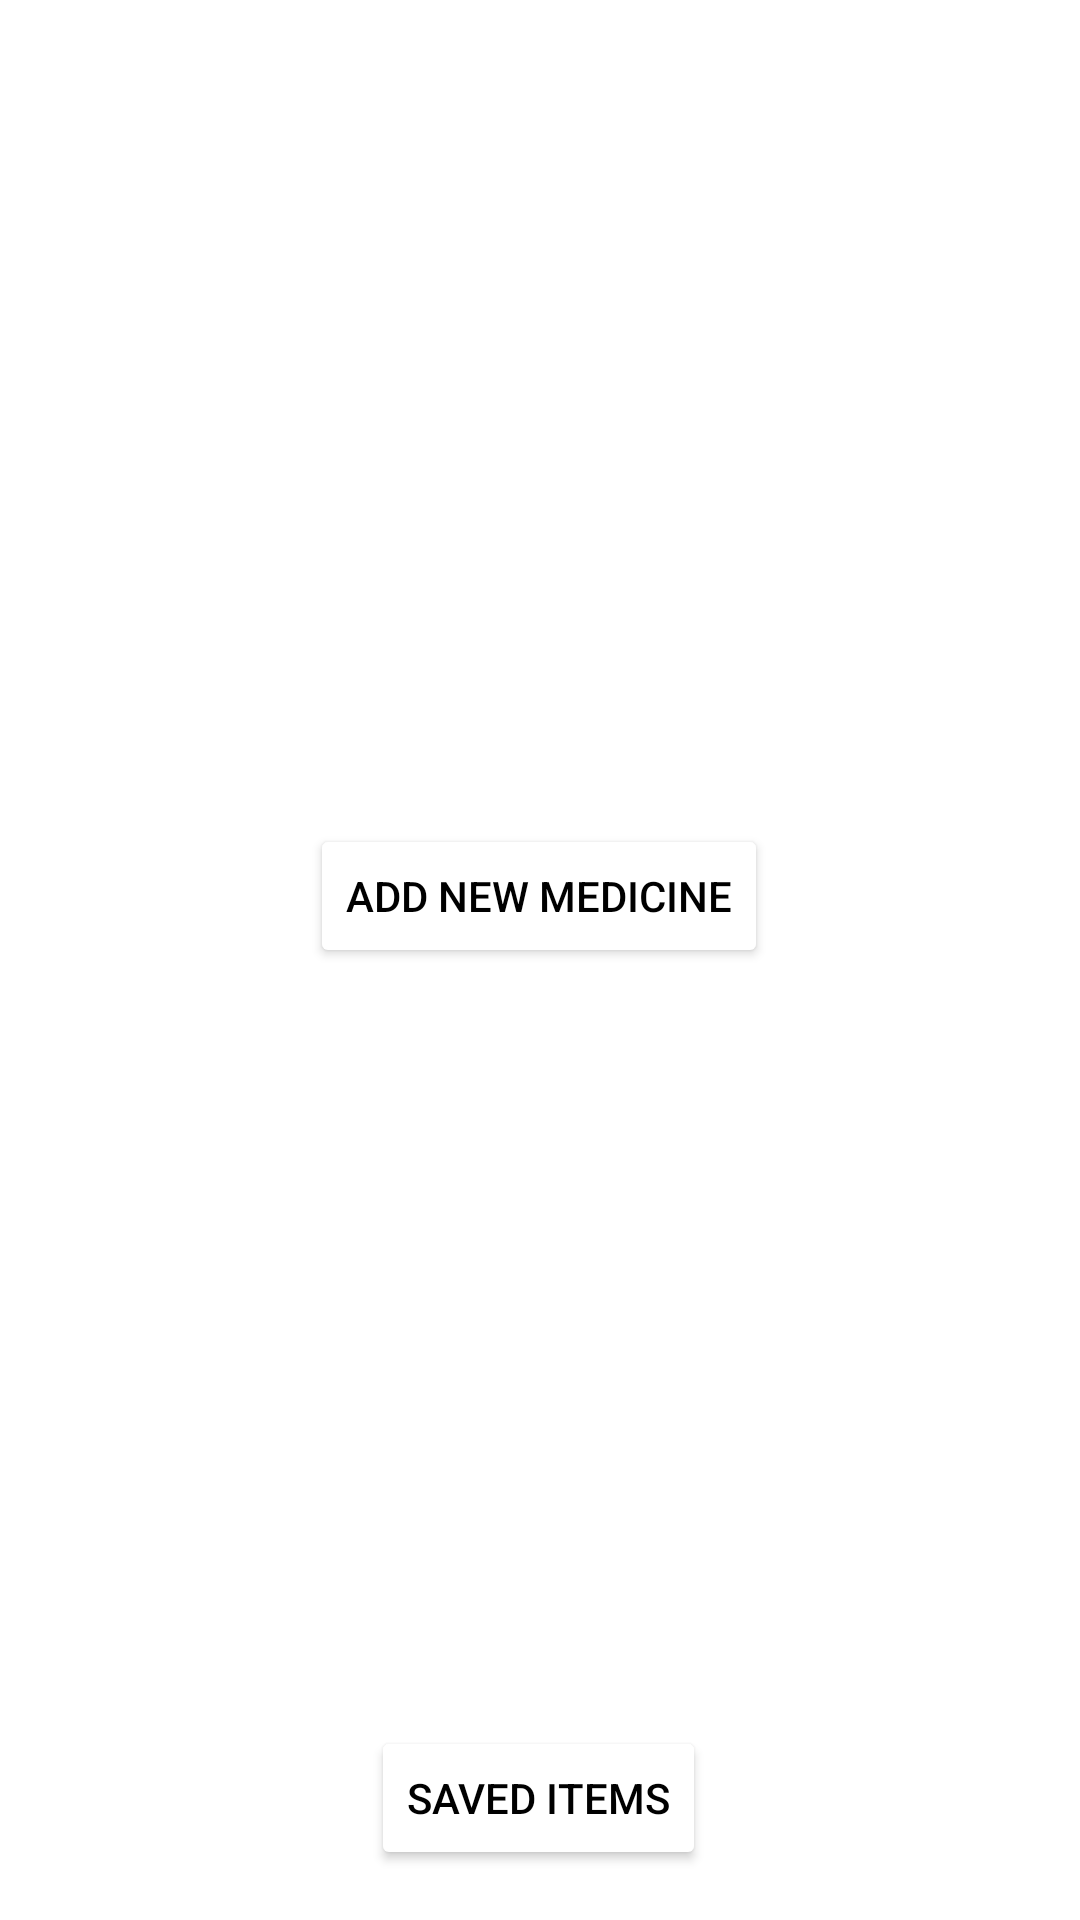

Produce the Android XML layout that renders to this screen, including the resource entries it uses.
<!-- AndroidManifest.xml: application theme Theme.TakeYourMeds -->
<!-- res/layout/activity_main.xml -->
<?xml version="1.0" encoding="utf-8"?>
<androidx.constraintlayout.widget.ConstraintLayout xmlns:android="http://schemas.android.com/apk/res/android"
    xmlns:app="http://schemas.android.com/apk/res-auto"
    xmlns:tools="http://schemas.android.com/tools"
    android:layout_width="match_parent"
    android:layout_height="match_parent"
    tools:context=".MainActivity">

    <Button
        android:id="@+id/btn_NewMedMain"
        android:layout_width="wrap_content"
        android:layout_height="wrap_content"
        android:text="@string/str_addNewMed"
        android:textColor="#000000"
        android:backgroundTint="@color/white"
        app:layout_constraintBottom_toBottomOf="parent"
        app:layout_constraintEnd_toEndOf="parent"
        app:layout_constraintHorizontal_bias="0.498"
        app:layout_constraintStart_toStartOf="parent"
        app:layout_constraintTop_toTopOf="parent"
        app:layout_constraintVertical_bias="0.464" />

    <Button
        android:id="@+id/btn_ListData"
        android:layout_width="wrap_content"
        android:layout_height="wrap_content"
        android:layout_marginTop="236dp"
        android:backgroundTint="@color/white"
        android:text="Saved Items"
        android:textColor="#000000"

        app:icon="?android:attr/actionModeWebSearchDrawable"
        app:iconTint="#000000"
        app:layout_constraintBottom_toBottomOf="parent"
        app:layout_constraintEnd_toEndOf="parent"
        app:layout_constraintHorizontal_bias="0.498"
        app:layout_constraintStart_toStartOf="parent"
        app:layout_constraintTop_toBottomOf="@+id/btn_NewMedMain" />


</androidx.constraintlayout.widget.ConstraintLayout>
<!-- resources referenced by this layout -->
<resources>
  <string name="str_addNewMed">Add new Medicine</string>
  <style name="Theme.TakeYourMeds" parent="Theme.MaterialComponents.DayNight.DarkActionBar">
          
          <item name="colorPrimary">@color/purple_500</item>
          <item name="colorPrimaryVariant">@color/purple_700</item>
          <item name="colorOnPrimary">@color/white</item>
          
          <item name="colorSecondary">@color/teal_200</item>
          <item name="colorSecondaryVariant">@color/teal_700</item>
          <item name="colorOnSecondary">@color/black</item>
          
          <item name="android:statusBarColor" tools:targetApi="l">?attr/colorPrimaryVariant</item>
          
      </style>
  <!-- not gathered from this repository: default colours our renderer supplied (Android Studio template values) -->
  <color name="purple_500">#FF6200EE</color>
  <color name="purple_700">#FF3700B3</color>
  <color name="teal_200">#FF03DAC5</color>
  <color name="teal_700">#FF018786</color>
  <color name="black">#FF000000</color>
  <color name="white">#FFFFFFFF</color>
</resources>
